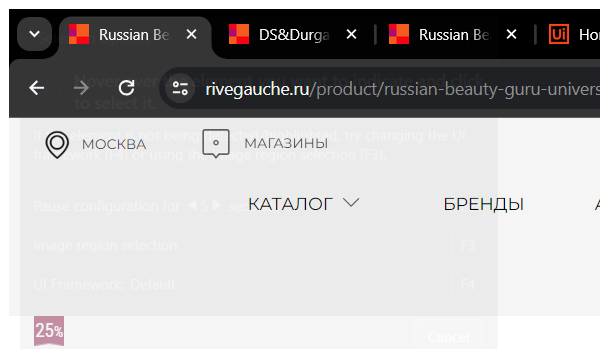
Task: Robotic Enterprise Framework
Workflow: RiveGauche_GetInfoFromSite

Step 1: Attach Browser 'chrome.exe Russian' (chrome.exe)

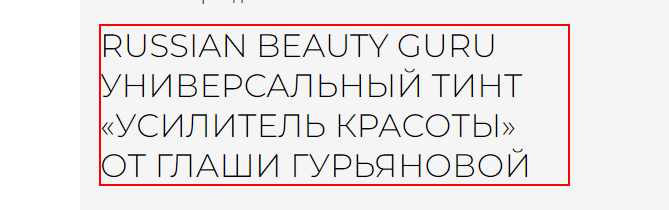
Step 2: get-text from the element

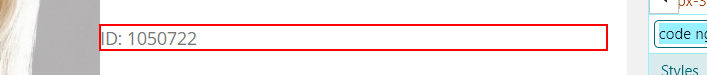
Step 3: get-text from the element (chrome.exe)

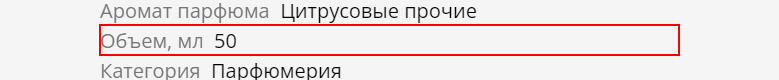
Step 4 [then]: get-text from the element 'Объем, мл*' (repeated 2 times)

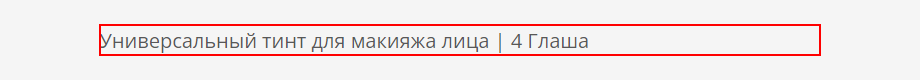
Step 6: get-text from the element (chrome.exe)

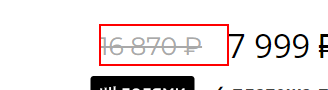
Step 7: get-text (chrome.exe)

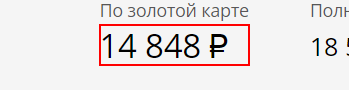
Step 8: find the element (chrome.exe)

Step 9 [then]: get-text from the element (chrome.exe) (same screen as step 7)

Step 10 [else]: get-text from the s (chrome.exe) (same screen as step 7)

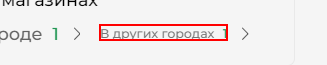
Step 11 [then]: click on the element 'В других городах*' (repeated 2 times)

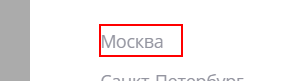
Step 13: click on the element '{0}'

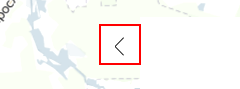
Step 14: click on the element